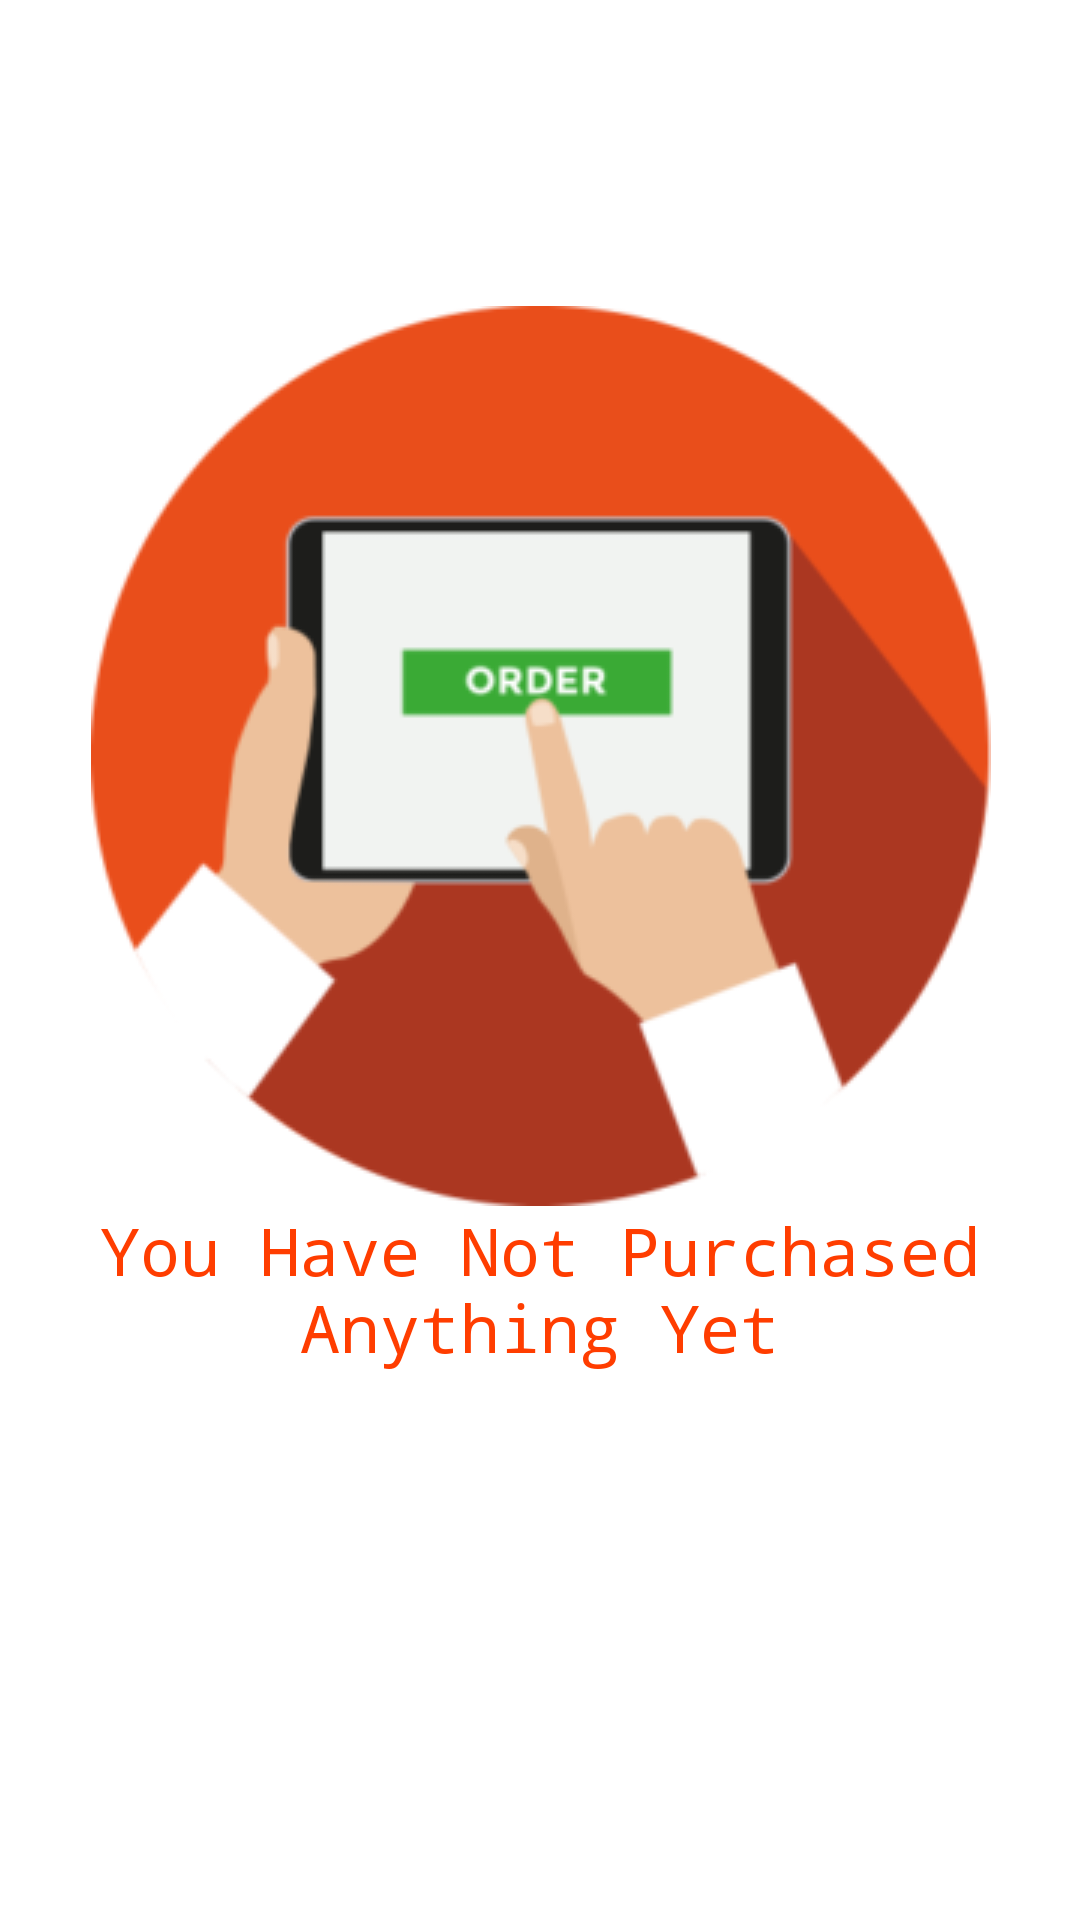

The Android layout XML behind this screen, and the referenced resources:
<!-- AndroidManifest.xml: application theme Theme.MerapleShop -->
<!-- res/layout/fragment_my_orders.xml -->
<?xml version="1.0" encoding="utf-8"?>
<FrameLayout xmlns:android="http://schemas.android.com/apk/res/android"
    xmlns:tools="http://schemas.android.com/tools"
    android:layout_width="match_parent"
    android:layout_height="match_parent"
    xmlns:app="http://schemas.android.com/apk/res-auto"
    tools:context=".MyOrdersFragment">

    
    <androidx.constraintlayout.widget.ConstraintLayout
        android:layout_width="match_parent"
        android:layout_height="match_parent">

        <ImageView
            android:id="@+id/new_product_img"
            android:layout_width="400dp"
            android:layout_height="300dp"
            android:src="@drawable/place_order"
            app:layout_constraintBottom_toBottomOf="parent"
            app:layout_constraintEnd_toEndOf="parent"
            app:layout_constraintStart_toStartOf="parent"
            app:layout_constraintTop_toTopOf="parent"
            app:layout_constraintVertical_bias=".3" />

        <TextView
            android:textColor="@color/purple_700"
            android:textAlignment="center"
            app:layout_constraintVertical_bias="0"
            android:layout_width="match_parent"
            android:layout_height="wrap_content"
            android:fontFamily="monospace"
            android:text="You Have Not Purchased Anything Yet"
            android:textSize="22sp"
            app:layout_constraintBottom_toBottomOf="parent"
            app:layout_constraintEnd_toEndOf="parent"
            app:layout_constraintStart_toStartOf="parent"
            app:layout_constraintTop_toBottomOf="@+id/new_product_img" />

    </androidx.constraintlayout.widget.ConstraintLayout>

</FrameLayout>
<!-- resources referenced by this layout -->
<resources>
  <color name="purple_700">#FF3D00</color>
  <!-- drawable place_order: png bitmap (drawable, 19033 bytes) -->
  <style name="Theme.MerapleShop" parent="Theme.MaterialComponents.DayNight.NoActionBar">
          
          <item name="colorPrimary">@color/purple_500</item>
          <item name="colorPrimaryVariant">@color/purple_700</item>
          <item name="colorOnPrimary">@color/white</item>
          
          <item name="colorSecondary">@color/teal_200</item>
          <item name="colorSecondaryVariant">@color/teal_700</item>
          <item name="colorOnSecondary">@color/black</item>
          
          <item name="android:statusBarColor" tools:targetApi="l">?attr/colorPrimaryVariant</item>
          
      </style>
  <color name="purple_500">#FF5722</color>
  <color name="white">#FFFFFFFF</color>
  <color name="teal_200">#FF03DAC5</color>
  <color name="teal_700">#FF018786</color>
  <color name="black">#FF000000</color>
</resources>
